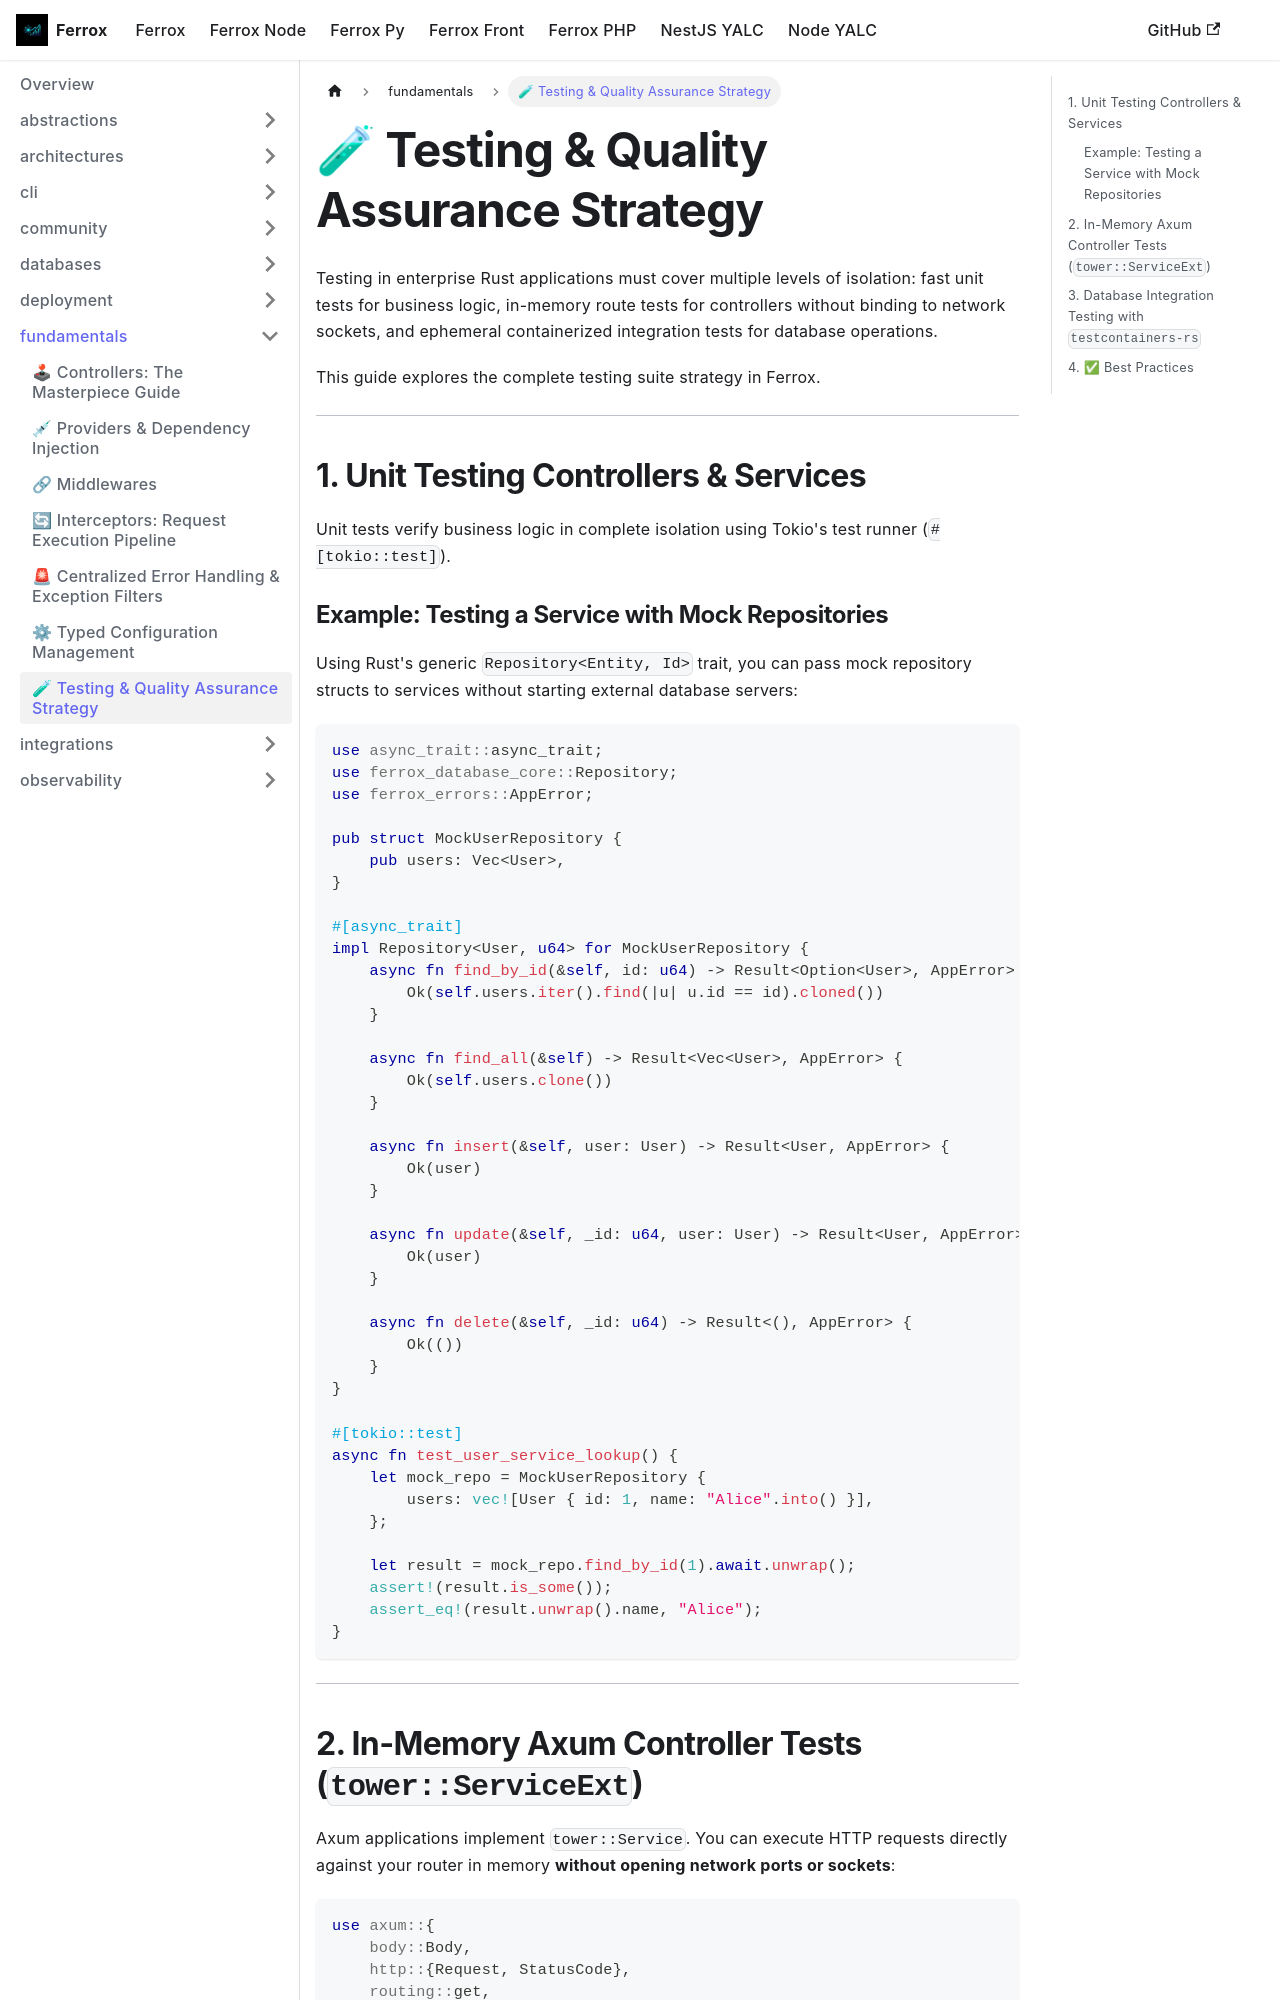

repository: AI-Autistic-Intelligence/ferrox-docs · page: docs/ferrox/fundamentals/testing.html · generator: docusaurus

---
sidebar_position: 7
---

# 🧪 Testing & Quality Assurance Strategy

Testing in enterprise Rust applications must cover multiple levels of isolation: fast unit tests for business logic, in-memory route tests for controllers without binding to network sockets, and ephemeral containerized integration tests for database operations.

This guide explores the complete testing suite strategy in Ferrox.

---

## 1. Unit Testing Controllers & Services

Unit tests verify business logic in complete isolation using Tokio's test runner (`#[tokio::test]`).

### Example: Testing a Service with Mock Repositories

Using Rust's generic `Repository<Entity, Id>` trait, you can pass mock repository structs to services without starting external database servers:

```rust
use async_trait::async_trait;
use ferrox_database_core::Repository;
use ferrox_errors::AppError;

pub struct MockUserRepository {
    pub users: Vec<User>,
}

#[async_trait]
impl Repository<User, u64> for MockUserRepository {
    async fn find_by_id(&self, id: u64) -> Result<Option<User>, AppError> {
        Ok(self.users.iter().find(|u| u.id == id).cloned())
    }

    async fn find_all(&self) -> Result<Vec<User>, AppError> {
        Ok(self.users.clone())
    }

    async fn insert(&self, user: User) -> Result<User, AppError> {
        Ok(user)
    }

    async fn update(&self, _id: u64, user: User) -> Result<User, AppError> {
        Ok(user)
    }

    async fn delete(&self, _id: u64) -> Result<(), AppError> {
        Ok(())
    }
}

#[tokio::test]
async fn test_user_service_lookup() {
    let mock_repo = MockUserRepository {
        users: vec![User { id: 1, name: "Alice".into() }],
    };

    let result = mock_repo.find_by_id(1).await.unwrap();
    assert!(result.is_some());
    assert_eq!(result.unwrap().name, "Alice");
}
```

---
